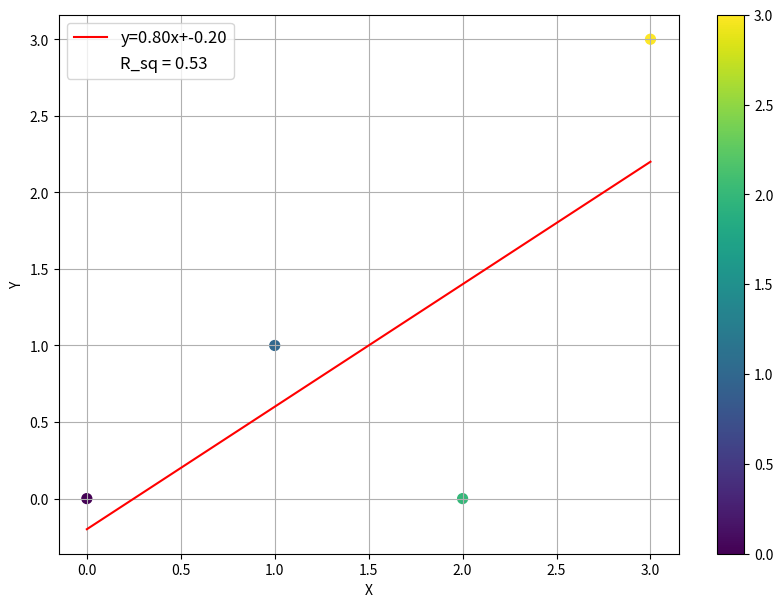

Recreate this plot in Python.
from scipy import stats
import numpy as np
import matplotlib.pyplot as plt

# генерируем данные
x = [0, 1, 2, 3]
y = [0, 1, 0, 3]
x = np.array(x)
y = np.array(y)
numb=np.arange(0,len(x),1)


#линия регрессии
slope, intercept, r_value, p_value, std_err = stats.linregress(x,y)

line = slope*x+intercept

#создание кроссплота
fig = plt.figure(figsize=(10,7))
ax = plt.subplot(111)

plt.scatter(x,y, s=50, c=numb)
plt.plot(x, line, 'r', label='y={:.2f}x+{:.2f}'.format(slope,intercept))
plt.plot([], [], ' ', label='R_sq = '+'{:.2f}'.format(r_value**2))

plt.grid(True)
plt.legend(fontsize=12)
plt.colorbar()
plt.xlabel('X')
plt.ylabel('Y')
plt.show()
